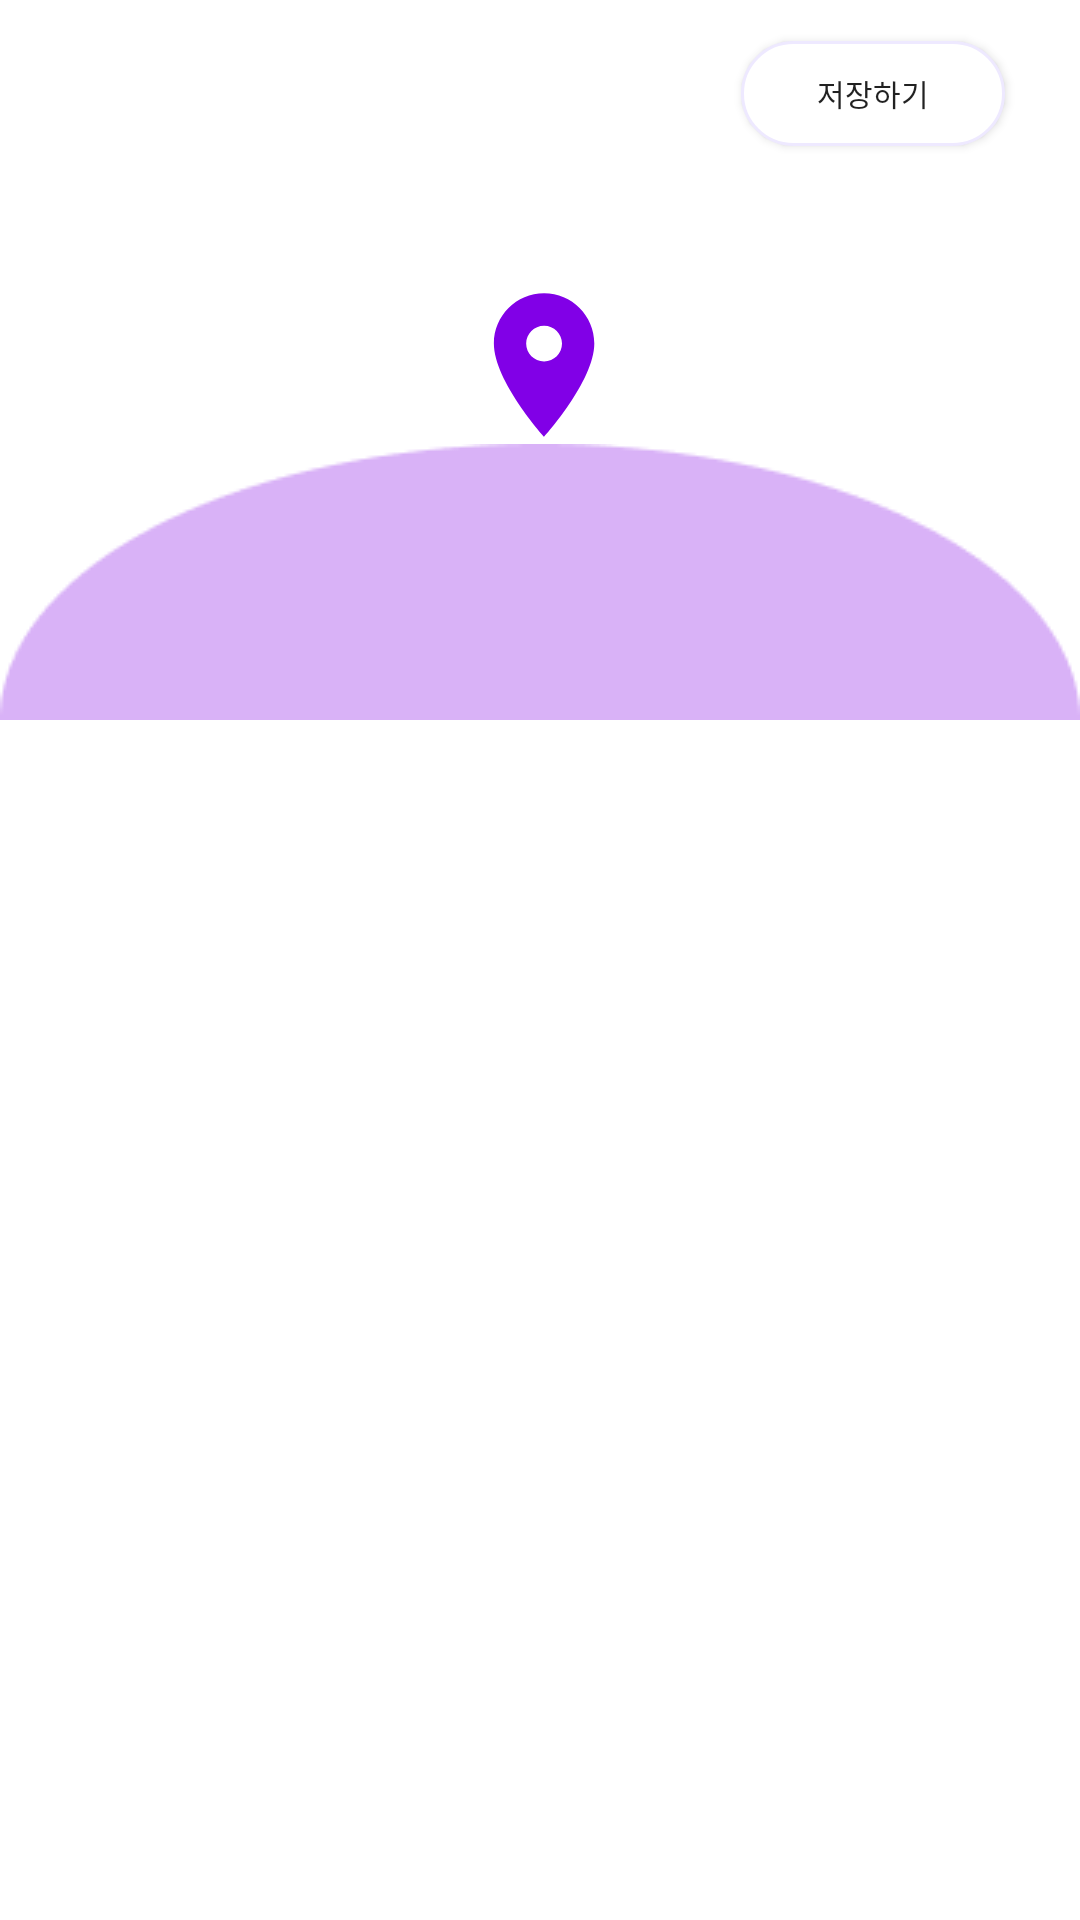

This screen was rendered from an Android layout file. Write that file and the resources it references.
<!-- AndroidManifest.xml: application theme Theme.PHODO -->
<!-- res/layout/fragment_tagnloc.xml -->
<?xml version="1.0" encoding="utf-8"?>
<androidx.constraintlayout.widget.ConstraintLayout
    xmlns:android="http://schemas.android.com/apk/res/android"
    xmlns:app="http://schemas.android.com/apk/res-auto"
    xmlns:tools="http://schemas.android.com/tools"
    android:layout_width="wrap_content"
    android:layout_height="wrap_content">

    <HorizontalScrollView
        android:layout_width="wrap_content"
        android:layout_height="30dp"
        app:layout_constraintBottom_toBottomOf="@+id/eclipse"
        app:layout_constraintStart_toStartOf="@+id/eclipse"
        android:layout_marginStart="10dp"
        android:layout_marginBottom="10dp">

        <LinearLayout
            android:id="@+id/tag_layout"
            android:layout_width="match_parent"
            android:layout_height="match_parent"
            android:orientation="horizontal">
        </LinearLayout>
    </HorizontalScrollView>

    <ImageView
        android:id="@+id/eclipse"
        android:layout_width="match_parent"
        android:layout_height="wrap_content"
        android:layout_marginTop="148dp"
        android:background="@drawable/eclipse"
        app:layout_constraintEnd_toEndOf="parent"
        app:layout_constraintStart_toStartOf="parent"
        app:layout_constraintTop_toTopOf="parent" />

    <ImageButton
        android:id="@+id/imageButton"
        android:layout_width="55dp"
        android:layout_height="55dp"
        android:background="@drawable/baseline_location_on_40"
        android:backgroundTint="@color/purple"
        app:layout_constraintBottom_toTopOf="@+id/eclipse"
        app:layout_constraintEnd_toEndOf="parent"
        app:layout_constraintStart_toStartOf="parent" />

    <TextView
        android:id="@+id/textView4"
        android:layout_width="wrap_content"
        android:layout_height="wrap_content"
        android:text="이탈리아, 트레비 분수 광장"
        android:textColor="@color/white"
        android:textSize="20dp"
        app:layout_constraintBottom_toTopOf="@+id/imageButton"
        app:layout_constraintEnd_toEndOf="parent"
        app:layout_constraintStart_toStartOf="parent"
        tools:layout_editor_absoluteX="184dp" />

    <android.widget.Button
        android:id="@+id/save_btn"
        android:layout_width="wrap_content"
        android:layout_height="35dp"
        android:text="저장하기"
        android:textSize="10dp"
        android:elevation="3dp"
        android:background="@drawable/custom_button_box"
        app:layout_constraintBottom_toTopOf="@+id/textView4"
        app:layout_constraintEnd_toEndOf="parent"
        android:layout_marginBottom="15dp"
        android:layout_marginEnd="25dp"/>

</androidx.constraintlayout.widget.ConstraintLayout>
<!-- resources referenced by this layout -->
<resources>
  <color name="purple">#8100E7</color>
  <color name="white">#FFFFFFFF</color>
  <!-- drawable baseline_location_on_40 (drawable) -->
  <vector xmlns:android="http://schemas.android.com/apk/res/android"
      android:width="40dp"
      android:height="40dp"
      android:viewportWidth="23"
      android:viewportHeight="23">
    <path
        android:fillColor="@android:color/white"
        android:pathData="M12,2C8.13,2 5,5.13 5,9c0,5.25 7,13 7,13s7,-7.75 7,-13c0,-3.87 -3.13,-7 -7,-7zM12,11.5c-1.38,0 -2.5,-1.12 -2.5,-2.5s1.12,-2.5 2.5,-2.5 2.5,1.12 2.5,2.5 -1.12,2.5 -2.5,2.5z"/>
  </vector>
  <!-- drawable custom_button_box (drawable) -->
  <?xml version="1.0" encoding="utf-8"?>
  <shape xmlns:android="http://schemas.android.com/apk/res/android"
      android:padding = "5dp"
      android:shape="rectangle">
  
      <solid android:color="@color/white" />
  
      <stroke
          android:color="@color/baby_purple"
          android:width="1dp"/>
      <corners
          android:bottomLeftRadius="30dp"
          android:bottomRightRadius="30dp"
          android:topLeftRadius="30dp"
          android:topRightRadius="30dp" />
  </shape>
  <!-- drawable eclipse: png bitmap (drawable, 1957 bytes) -->
  <style name="Theme.PHODO" parent="Theme.MaterialComponents.DayNight.DarkActionBar">
          <item name="windowActionBar">false</item>
          <item name="windowNoTitle">true</item>
  
          
          <item name="colorPrimary">@color/white</item>
          <item name="colorPrimaryVariant">@color/light_gray</item>
          <item name="colorOnPrimary">@color/primary_dark</item>
          
          <item name="colorSecondary">@color/primary_color</item>
          
          
  
          <item name="android:statusBarColor" tools:targetApi="l">?attr/colorPrimaryVariant</item>
          
      </style>
  <color name="baby_purple">#EEE9FF</color>
  <color name="light_gray">#DDDDDD</color>
  <color name="primary_dark">#5E498A</color>
  <color name="primary_color">#A98DE5</color>
</resources>
